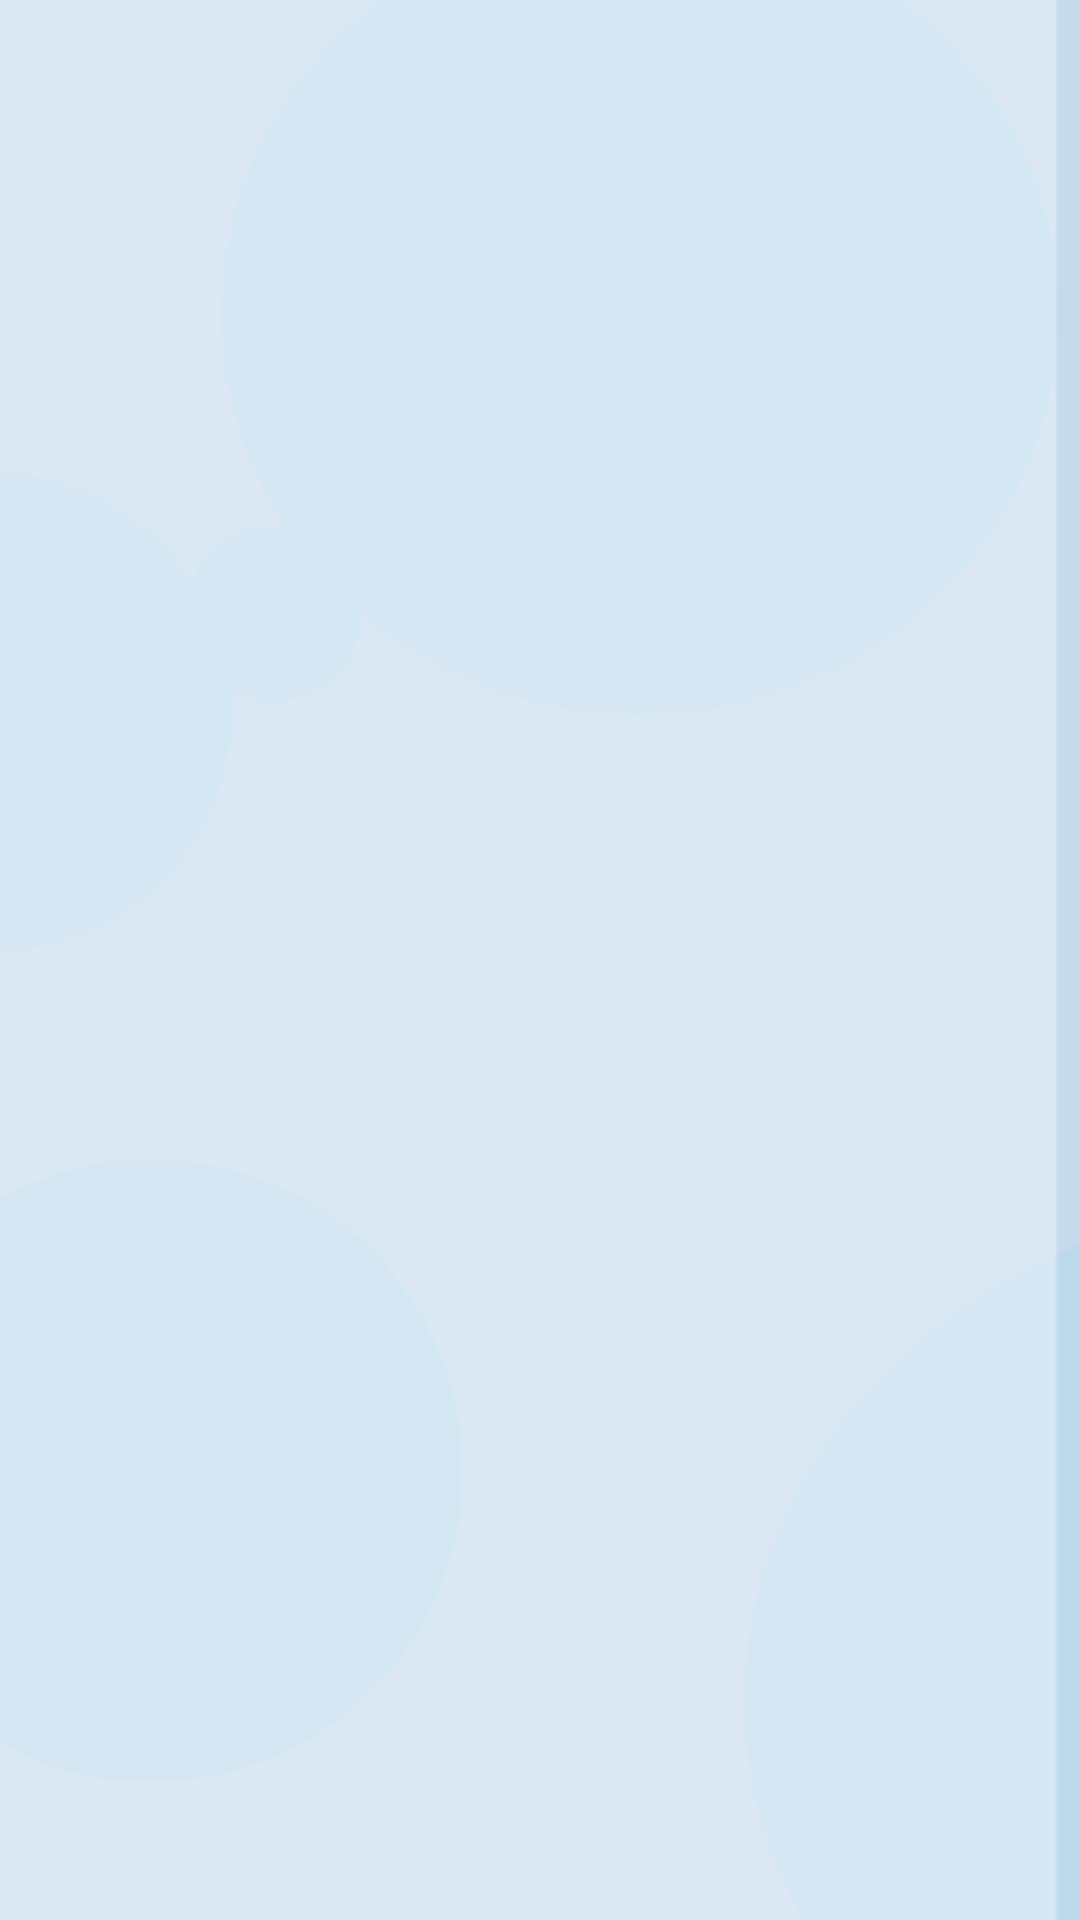

The Android layout XML behind this screen, and the referenced resources:
<!-- AndroidManifest.xml: application theme AppTheme -->
<!-- res/layout/select_supermarket_dialog.xml -->
<?xml version="1.0" encoding="utf-8"?>
<LinearLayout xmlns:android="http://schemas.android.com/apk/res/android"
    android:orientation="vertical"
    android:layout_width="match_parent"
    android:layout_height="match_parent"
    android:padding="5dp">

    <ListView
        android:id="@+id/supPriceList"
        android:layout_width="match_parent"
        android:layout_height="match_parent" />

    <TextView
        android:id="@+id/acceptOrder"
        android:layout_width="match_parent"
        android:layout_height="match_parent"
        android:text="Заказ оформлен" />

</LinearLayout>
<!-- resources referenced by this layout -->
<resources>
  <style name="AppTheme" parent="Theme.AppCompat.Light.DarkActionBar">
          <item name="colorPrimary">#d5e8f3</item>
          <item name="colorPrimaryDark">#BAB0EE</item>
          <item name="colorAccent">#c17495</item>
         <item name="android:windowBackground">@drawable/background_layer</item>
      </style>
  <!-- drawable background_layer (drawable) -->
  <?xml version="1.0" encoding="utf-8"?>
  <layer-list xmlns:android="http://schemas.android.com/apk/res/android" >
  
      <item>
          <bitmap
              android:gravity="end"
              android:src="@drawable/background" />
      </item>
  
  </layer-list>
  <!-- drawable background: png bitmap (drawable, 16171 bytes) -->
</resources>
